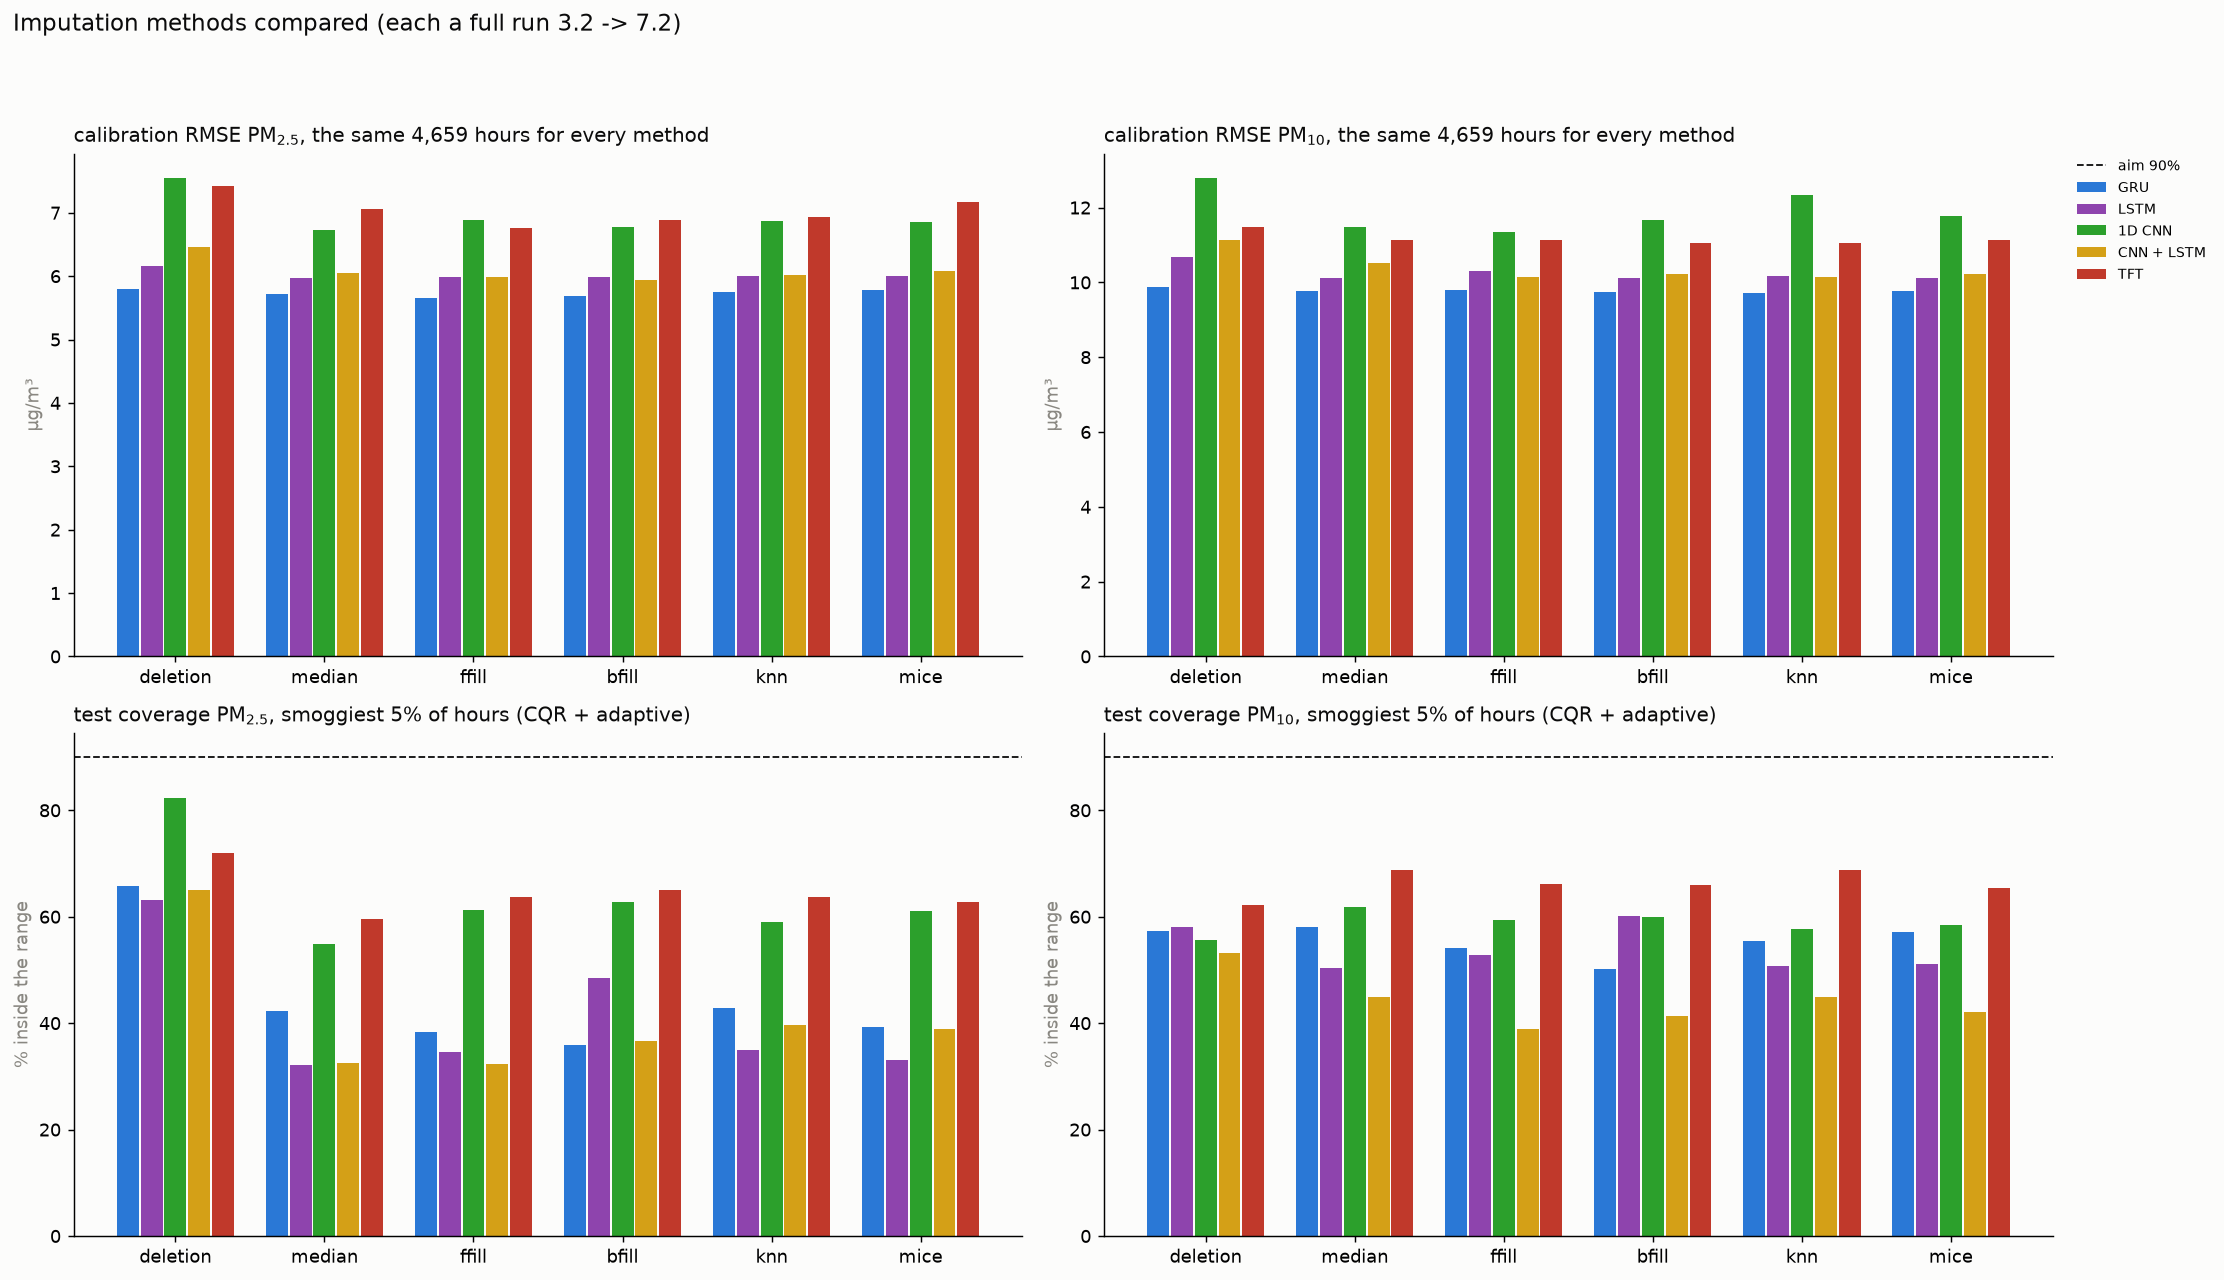

The table this chart was drawn from, first rows:
method, model, uses_future, samples_train, samples_val, samples_calib, samples_test, calib_rmse_PM2.5_h1, calib_rmse_PM2.5_h3, calib_rmse_PM2.5_h6, calib_rmse_PM2.5_h12, calib_rmse_PM2.5_h24, calib_rmse_PM10_h1, calib_rmse_PM10_h3, calib_rmse_PM10_h6, calib_rmse_PM10_h12, calib_rmse_PM10_h24, cond_max, r_raw_embed, calib_green, check_red_min, check_red_max, test_red, cov_split_normal_min
deletion, gru, False, 32949, 4434, 4659, 5896, 3.42, 4.8, 5.99, 7.08, 7.71, 5.53, 8.14, 10.28, 12.27, 13.21, 1361, 0.27, 0.5096, 0.039, 0.039, 0.0275, 0.6351
deletion, lstm, False, 32949, 4434, 4659, 5896, 3.96, 5.31, 6.49, 7.29, 7.77, 7.21, 8.99, 10.87, 12.91, 13.42, 1975, 0.255, 0.4928, 0.065, 0.065, 0.0365, 0.6204
deletion, cnn, False, 32949, 4434, 4659, 5896, 6.04, 7.07, 7.62, 8.16, 8.89, 10.41, 11.51, 12.95, 14.14, 15.0, 654.7, 0.129, 0.4074, 0.065, 0.065, 0.0511, 0.6347
deletion, cnn_lstm, False, 32949, 4434, 4659, 5896, 4.3, 5.69, 6.82, 7.48, 7.97, 7.3, 9.71, 11.23, 13.72, 13.69, 1343, 0.294, 0.4763, 0.062, 0.062, 0.0551, 0.6199
deletion, tft, False, 32949, 4434, 4659, 5896, 5.21, 6.25, 6.99, 8.8, 9.87, 7.8, 9.83, 11.81, 13.81, 14.17, 2232, 0.096, 0.4638, 0.034, 0.034, 0.0577, 0.6369
median, gru, False, 109322, 17798, 15571, 17839, 4.44, 5.71, 6.63, 7.54, 8.15, 9.58, 11.3, 12.52, 13.54, 13.66, 1400, 0.327, 0.5989, 0.046, 0.046, 0.0283, 0.6049
median, lstm, False, 109322, 17798, 15571, 17839, 4.76, 5.8, 6.91, 7.65, 8.24, 9.97, 11.51, 12.83, 13.77, 13.96, 1807, 0.354, 0.6249, 0.046, 0.046, 0.033, 0.5901
median, cnn, False, 109322, 17798, 15571, 17839, 6.31, 6.91, 7.41, 8.2, 8.47, 12.37, 12.88, 13.47, 14.16, 14.35, 1036, 0.22, 0.5621, 0.048, 0.048, 0.0397, 0.6156
median, cnn_lstm, False, 109322, 17798, 15571, 17839, 5.07, 5.96, 6.92, 7.69, 8.36, 10.41, 11.96, 12.98, 14.01, 13.87, 1273, 0.321, 0.6341, 0.038, 0.038, 0.0343, 0.5992
median, tft, False, 109322, 17798, 15571, 17839, 5.81, 6.51, 7.26, 9.0, 9.34, 10.85, 12.5, 12.99, 14.38, 14.52, 2429, 0.216, 0.5571, 0.037, 0.037, 0.0371, 0.6275
ffill, gru, False, 109322, 17798, 15571, 17839, 4.45, 5.76, 6.64, 7.53, 8.08, 9.67, 11.31, 12.61, 13.63, 13.54, 1444, 0.344, 0.605, 0.046, 0.046, 0.0265, 0.6111
ffill, lstm, False, 109322, 17798, 15571, 17839, 4.78, 5.82, 6.94, 7.7, 8.29, 10.15, 11.74, 13.01, 14.01, 14.09, 2079, 0.335, 0.6232, 0.045, 0.045, 0.029, 0.6008
ffill, cnn, False, 109322, 17798, 15571, 17839, 6.66, 7.1, 7.57, 8.49, 8.68, 12.59, 12.96, 13.74, 14.37, 14.41, 972.8, 0.202, 0.5438, 0.046, 0.046, 0.0389, 0.618
ffill, cnn_lstm, False, 109322, 17798, 15571, 17839, 5.23, 5.99, 6.78, 7.71, 8.37, 10.51, 11.87, 12.77, 13.74, 13.76, 1335, 0.347, 0.6253, 0.036, 0.036, 0.0284, 0.6051
ffill, tft, False, 109322, 17798, 15571, 17839, 5.55, 6.29, 6.99, 8.78, 9.29, 10.77, 12.55, 12.9, 14.37, 14.55, 2345, 0.208, 0.5621, 0.026, 0.026, 0.038, 0.6473
bfill, gru, True, 109322, 17798, 15571, 17839, 4.09, 5.72, 6.67, 7.54, 8.06, 9.14, 11.18, 12.56, 13.54, 13.56, 1100, 0.399, 0.6271, 0.041, 0.041, 0.0285, 0.6055
bfill, lstm, True, 109322, 17798, 15571, 17839, 4.49, 5.77, 6.92, 7.68, 8.31, 9.66, 11.5, 12.8, 13.7, 13.89, 2036, 0.348, 0.6241, 0.044, 0.044, 0.0277, 0.6144
bfill, cnn, True, 109322, 17798, 15571, 17839, 6.33, 6.93, 7.45, 8.25, 8.52, 12.37, 12.82, 13.75, 14.53, 14.44, 956.2, 0.26, 0.5853, 0.038, 0.038, 0.0388, 0.6137
bfill, cnn_lstm, True, 109322, 17798, 15571, 17839, 4.83, 5.84, 6.75, 7.6, 8.21, 10.12, 11.72, 12.76, 13.72, 13.68, 1245, 0.339, 0.6338, 0.031, 0.031, 0.03, 0.6055
bfill, tft, True, 109322, 17798, 15571, 17839, 5.46, 6.37, 7.16, 8.8, 9.24, 10.43, 12.55, 12.88, 14.19, 14.43, 2433, 0.179, 0.58, 0.027, 0.027, 0.0374, 0.6589
knn, gru, False, 109322, 17798, 15571, 17839, 4.5, 5.75, 6.69, 7.56, 8.2, 9.47, 11.26, 12.5, 13.43, 13.69, 1452, 0.353, 0.5974, 0.047, 0.047, 0.0349, 0.6116
knn, lstm, False, 109322, 17798, 15571, 17839, 4.77, 5.84, 6.93, 7.68, 8.25, 10.01, 11.5, 12.76, 13.69, 13.89, 1781, 0.34, 0.6215, 0.049, 0.049, 0.0358, 0.6001
knn, cnn, False, 109322, 17798, 15571, 17839, 6.45, 7.02, 7.51, 8.36, 8.63, 13.32, 12.95, 14.19, 14.6, 14.8, 879.4, 0.227, 0.5493, 0.05, 0.05, 0.0432, 0.6235
knn, cnn_lstm, False, 109322, 17798, 15571, 17839, 5.18, 6.0, 6.79, 7.76, 8.42, 10.46, 11.84, 12.69, 13.66, 13.89, 1297, 0.368, 0.6258, 0.042, 0.042, 0.0399, 0.6124
knn, tft, False, 109322, 17798, 15571, 17839, 5.74, 6.44, 7.18, 8.94, 9.25, 10.75, 12.52, 12.91, 14.37, 14.45, 2456, 0.226, 0.5637, 0.033, 0.033, 0.0433, 0.6506
mice, gru, False, 109322, 17798, 15571, 17839, 4.5, 5.73, 6.68, 7.6, 8.24, 9.54, 11.3, 12.53, 13.45, 13.76, 1439, 0.325, 0.5887, 0.048, 0.048, 0.0318, 0.6084
mice, lstm, False, 109322, 17798, 15571, 17839, 4.85, 5.88, 6.96, 7.67, 8.3, 9.96, 11.51, 12.77, 13.71, 13.92, 1778, 0.341, 0.6219, 0.049, 0.049, 0.0338, 0.5926
mice, cnn, False, 109322, 17798, 15571, 17839, 6.39, 6.98, 7.52, 8.35, 8.69, 12.78, 12.86, 13.76, 14.65, 14.67, 984.9, 0.222, 0.5628, 0.045, 0.045, 0.0388, 0.6235
mice, cnn_lstm, False, 109322, 17798, 15571, 17839, 5.23, 6.03, 6.8, 7.78, 8.46, 10.52, 11.86, 12.71, 13.68, 13.92, 1268, 0.325, 0.6225, 0.043, 0.043, 0.0348, 0.6036
mice, tft, False, 109322, 17798, 15571, 17839, 5.93, 6.62, 7.33, 9.13, 9.43, 10.8, 12.38, 13.08, 14.52, 14.57, 2313, 0.201, 0.5486, 0.031, 0.031, 0.0387, 0.6621
